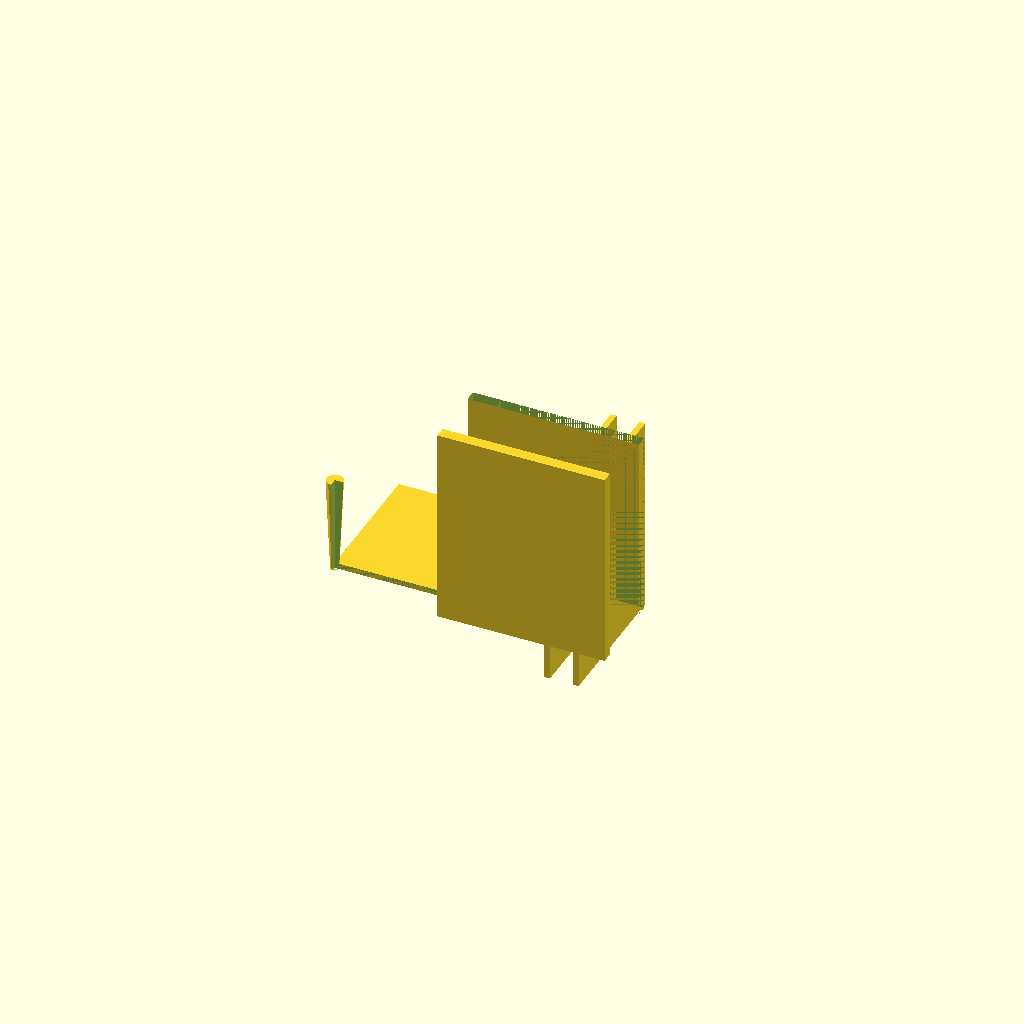
Cell 1: the model at its default parameters.
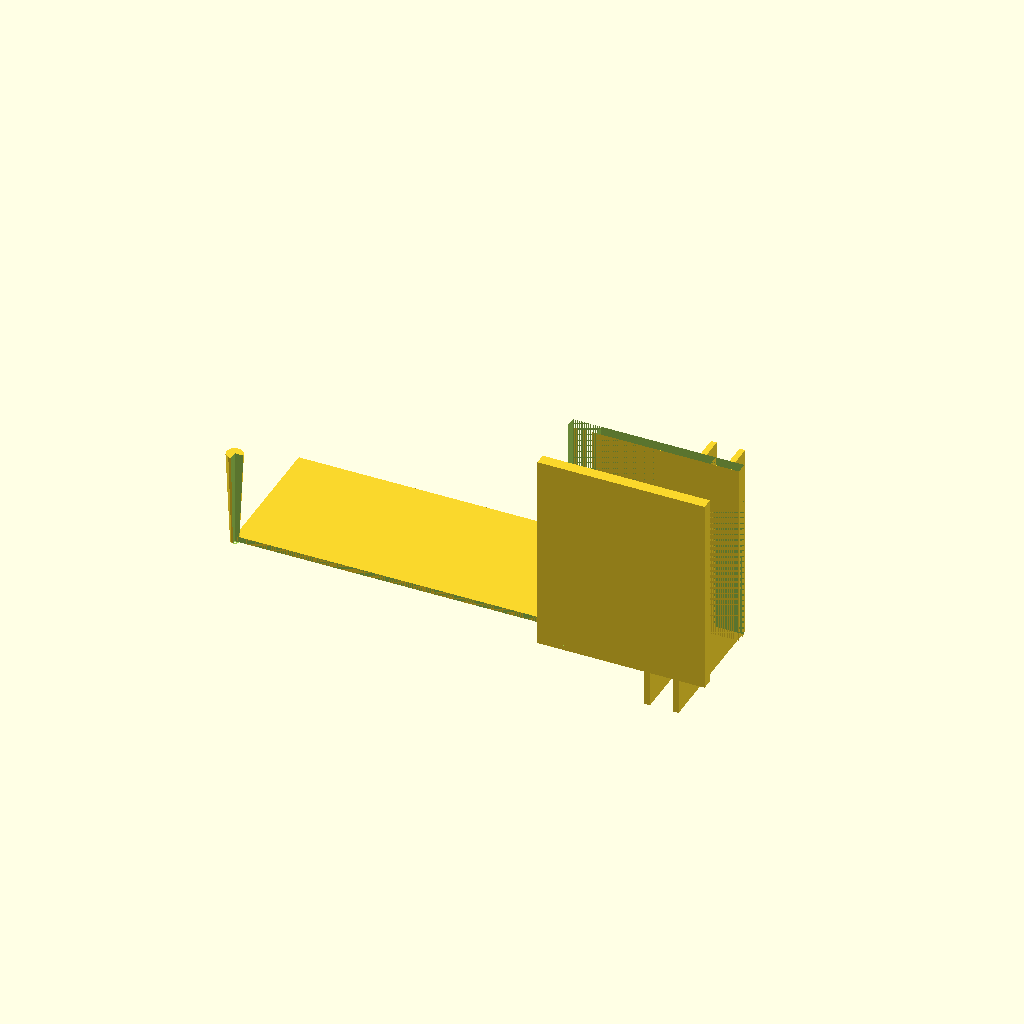
Cell 2: the same model with box_outer_width = 140.
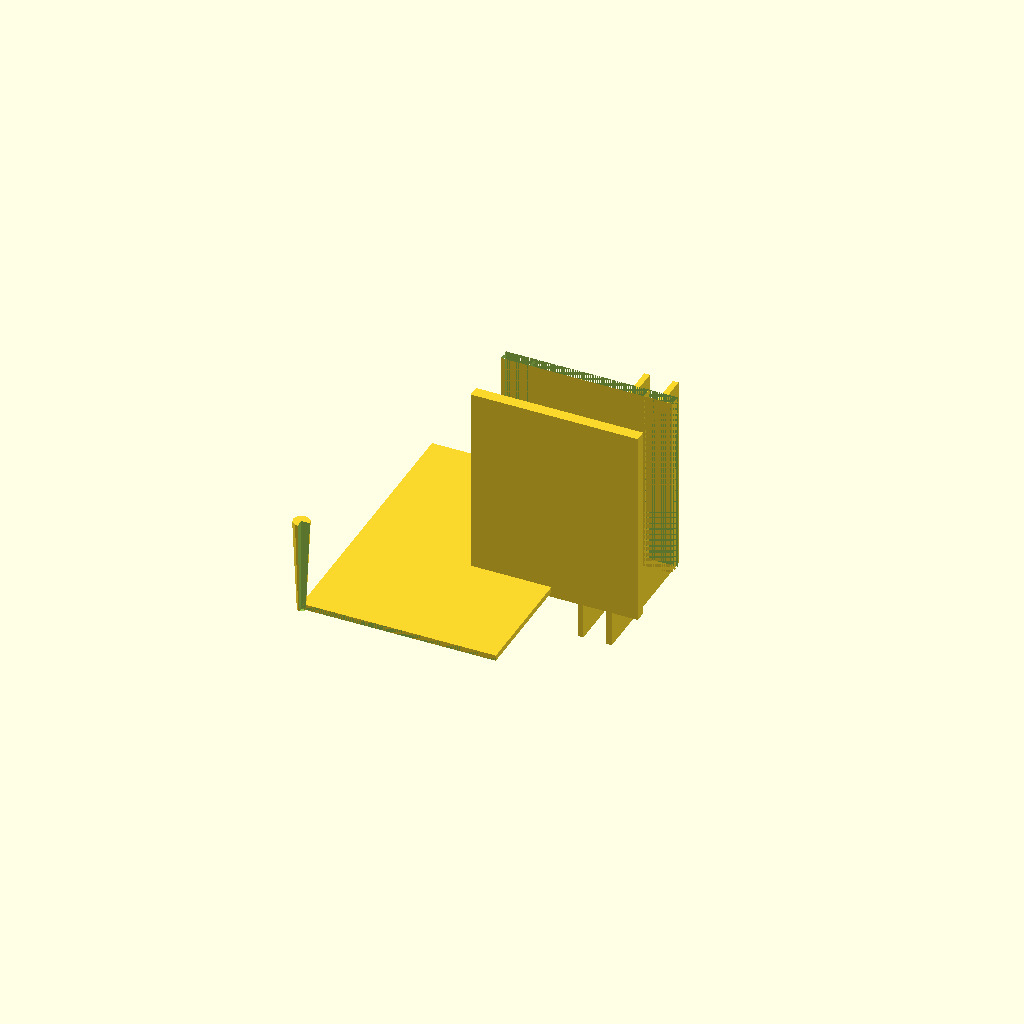
Cell 3: box_outer_depth = 100 (everything else at default).
All cells are drawn from one camera (rotation 55°, 0°, 25°, orthographic, colour scheme Cornfield), so only the parameter changes between them.
The OpenSCAD source (bench/results/main/code/ministral-3_3b/enclosure_box_and_lid_s0_a2.scad):
// Dimensions for Part 1: Box (outer size 70x50x30mm, walls=2mm, floor=2mm)
box_outer_width = 70;    // Outer width
box_outer_depth = 50;    // Outer depth
box_height = 30;         // Total height including floor

// Part 1: Box (open top)
module box() {
    translate([-box_outer_width/2 + 1, -box_outer_depth/2 + 1, 0]) {
        // Floor (2mm thick)
        cube([box_outer_width - 2, box_outer_depth - 2, 2]);

        // Walls and top (2mm thick)
        difference() {
            cylinder(h=box_height + 4, r1=1.5, r2=3);
            rotate([90, 0, 0])
                cube([box_outer_width - 2, box_outer_depth - 2, box_height]);
        }
    }
}

// Dimensions for Part 2: Lid (plate + lip)
lid_plate_size = [70, 50];
lid_lip_inner_size = [65.6, 45.6]; // Clearance on each side
lid_lip_thickness = 1.5;
lid_lip_height = 4;

// Part 2: Lid (upside down)
module lid() {
    translate([-lid_plate_size[0]/2 + 1, -lid_plate_size[1]/2 + 1, 0]) {
        // Plate
        cube([lid_plate_size[0], lid_plate_size[1], 2]);

        // Lip cutout (4mm tall, 1.5mm thick)
        difference() {
            rotate([90, 0, 0])
                linear_extrude(height=lid_lip_height) {
                    polygon(points=[
                        [-lid_lip_inner_size[0]/2, -lid_plate_size[1]/2],
                        [ lid_lip_inner_size[0]/2, -lid_plate_size[1]/2],
                        [ lid_lip_inner_size[0]/2,  lid_plate_size[1]/2],
                        [-lid_lip_inner_size[0]/2,  lid_plate_size[1]/2]
                    ]);
                }
            rotate([90, 0, 0])
                linear_extrude(height=lid_lip_height) {
                    polygon(points=[
                        [-lid_plate_size[0]/2, -lid_plate_size[1]/2],
                        [ lid_plate_size[0]/2, -lid_plate_size[1]/2],
                        [ lid_plate_size[0]/2,  lid_plate_size[1]/2],
                        [-lid_plate_size[0]/2,  lid_plate_size[1]/2]
                    ]);
                }
        }

        // Cut out the lip material
        translate([-lid_lip_inner_size[0]/2 + lid_lip_thickness/2,
                  -lid_plate_size[1]/2 + lid_lip_thickness/2, 0])
            rotate([90, 0, 0])
            linear_extrude(height=lid_lip_height) {
                polygon(points=[
                    [-lid_plate_size[0]/2 + lid_lip_inner_size[0]/2,
                     -lid_plate_size[1]/2 + lid_lip_thickness/2],
                    [ lid_plate_size[0]/2 + lid_lip_inner_size[0]/2,
                     -lid_plate_size[1]/2 + lid_lip_thickness/2],
                    [ lid_plate_size[0]/2 + lid_lip_inner_size[0]/2,
                      lid_plate_size[1]/2 - lid_lip_thickness/2],
                    [-lid_plate_size[0]/2 + lid_lip_inner_size[0]/2,
                      lid_plate_size[1]/2 - lid_lip_thickness/2]
                ]);
            }
    }
}

// Assembly: Box and Lid (10mm gap)
translate([box_outer_width/2 - 5, box_outer_depth/2 - 5, 0]) {
    rotate([0, 90, 0])
        lid();
}

union() {
    box();
    translate([box_outer_width/2 + 5, box_outer_depth/2 - 5, 0])
        rotate([0, 90, 0])
            lid();
}
Parameter table extracted from the source (name, type, default, range or options):
box_outer_width: number, default 70
box_outer_depth: number, default 50
box_height: number, default 30
